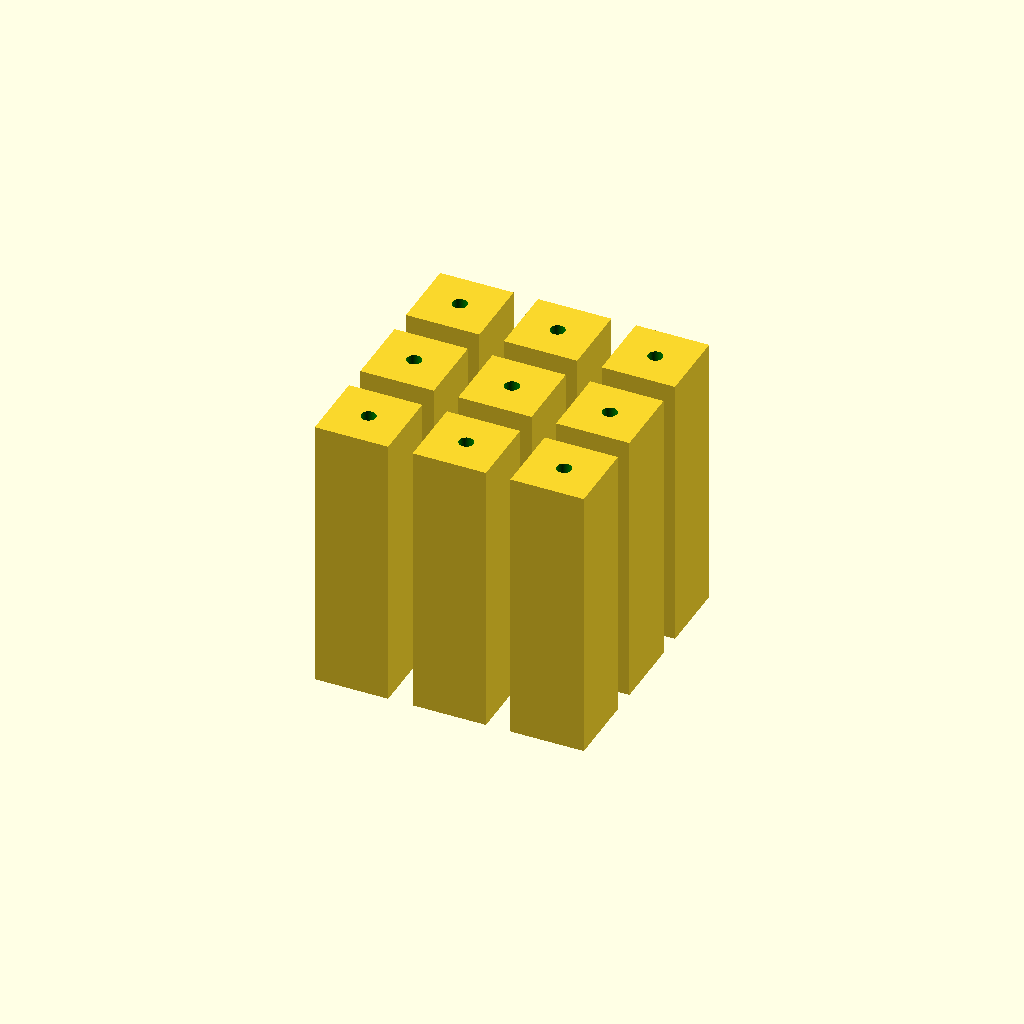
Cell 1: the model at its default parameters.
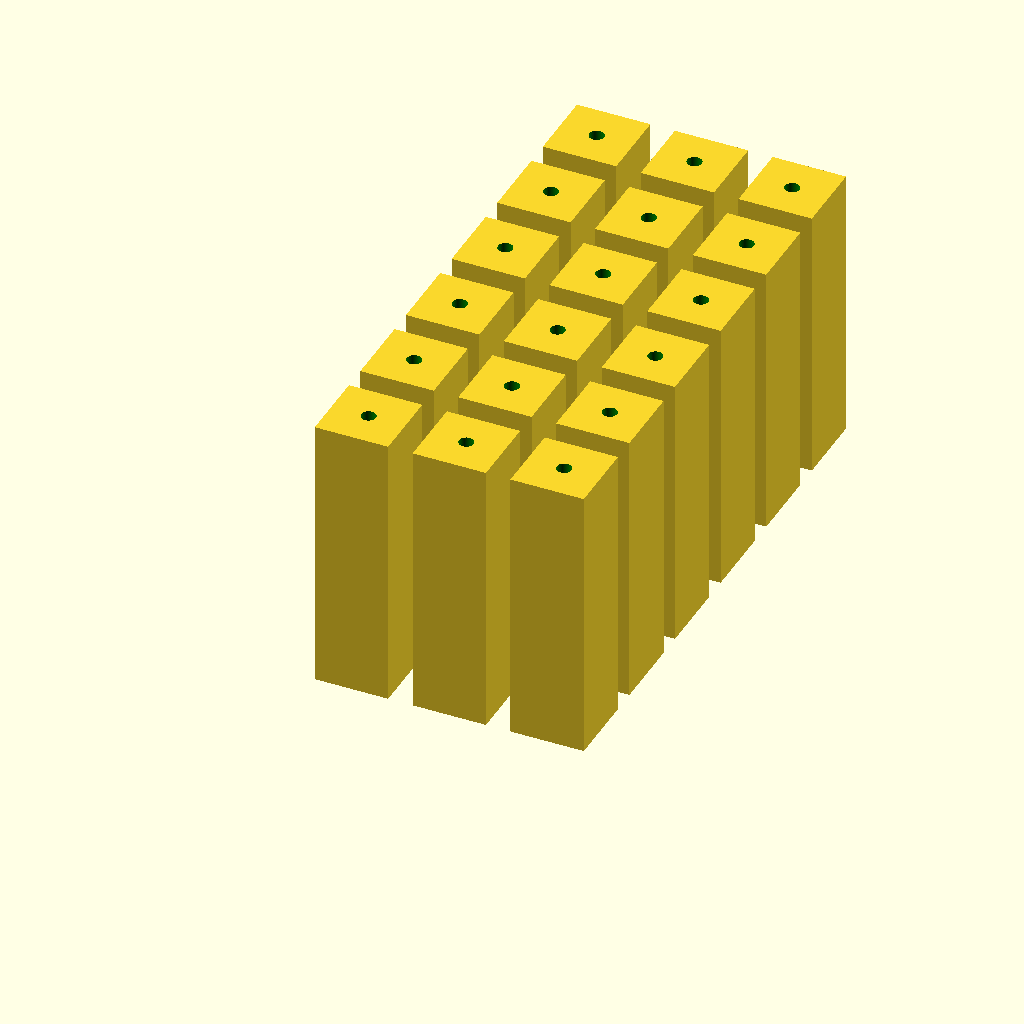
Cell 2: cubeRows = 6 (everything else at default).
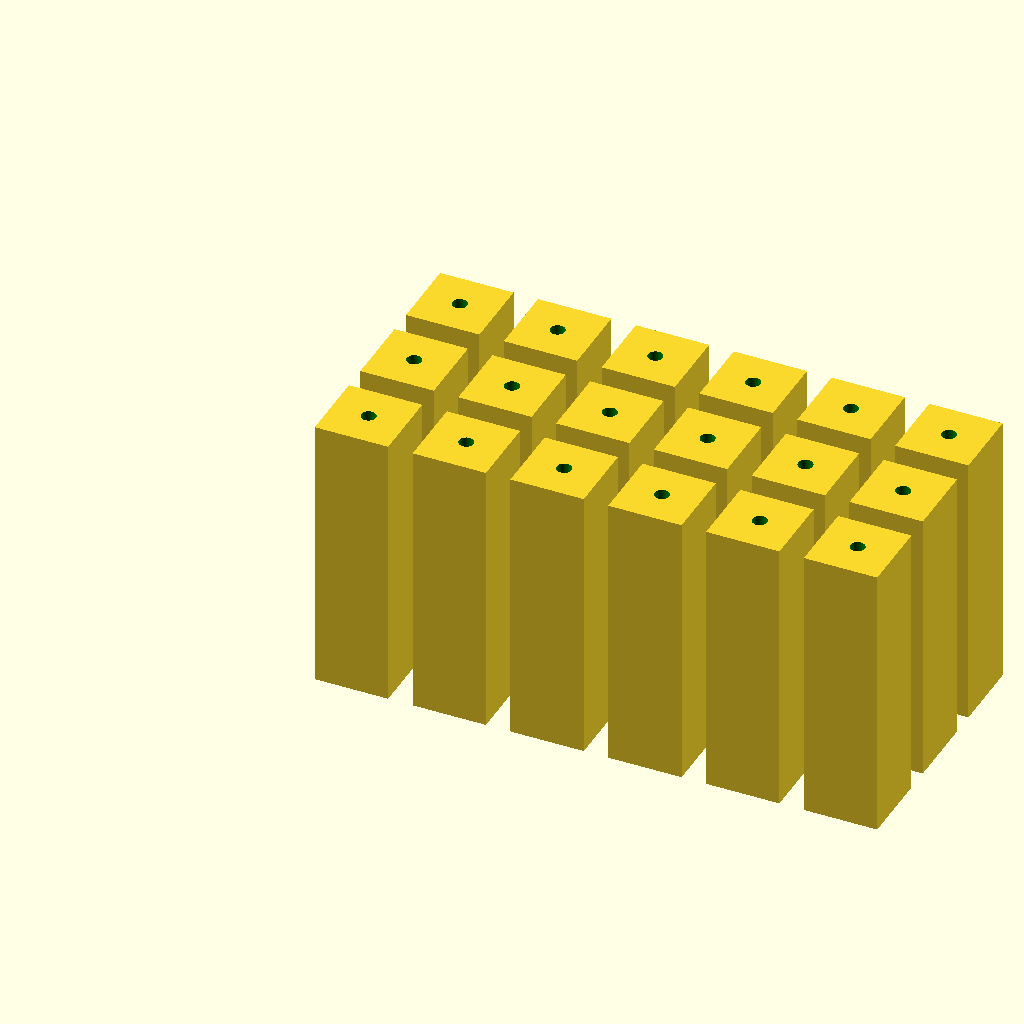
Cell 3: the same model with cubeColumns = 6.
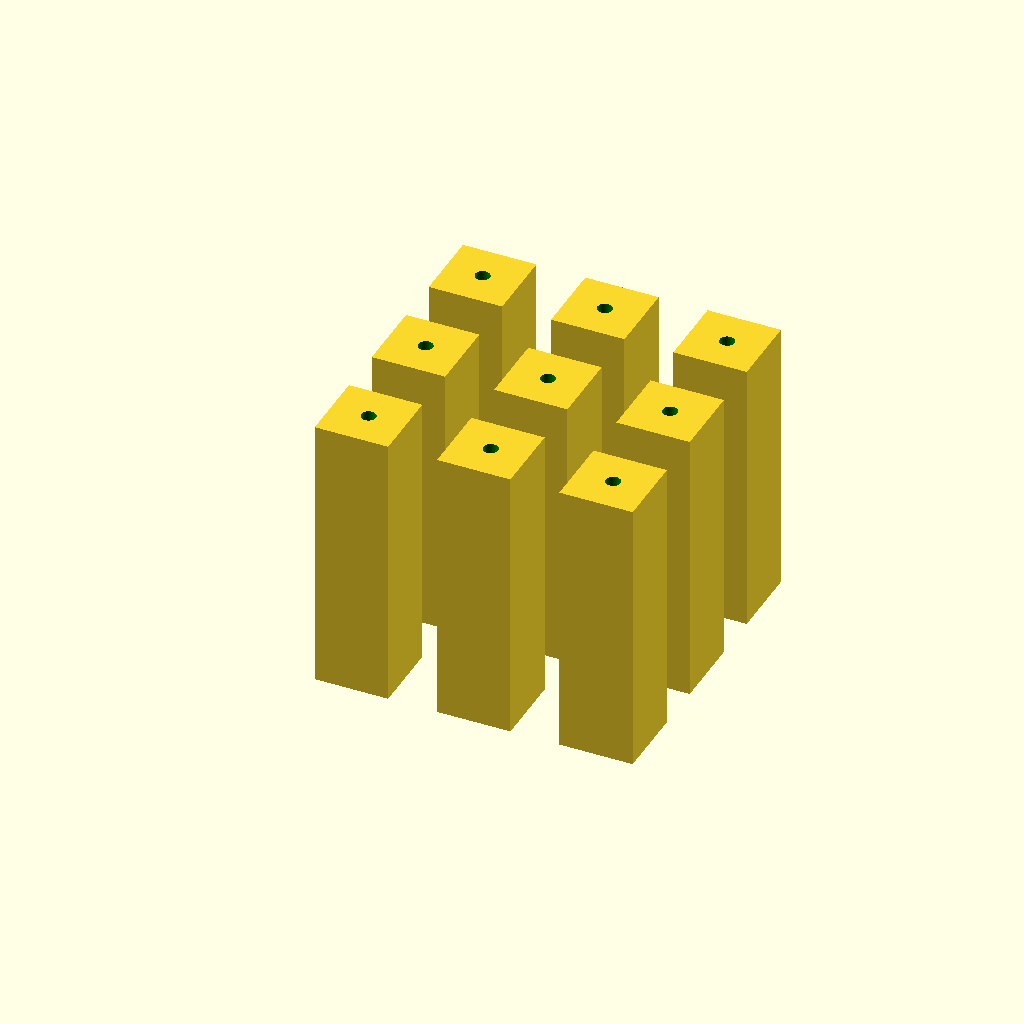
Cell 4: CubeSpacing = 10 (everything else at default).
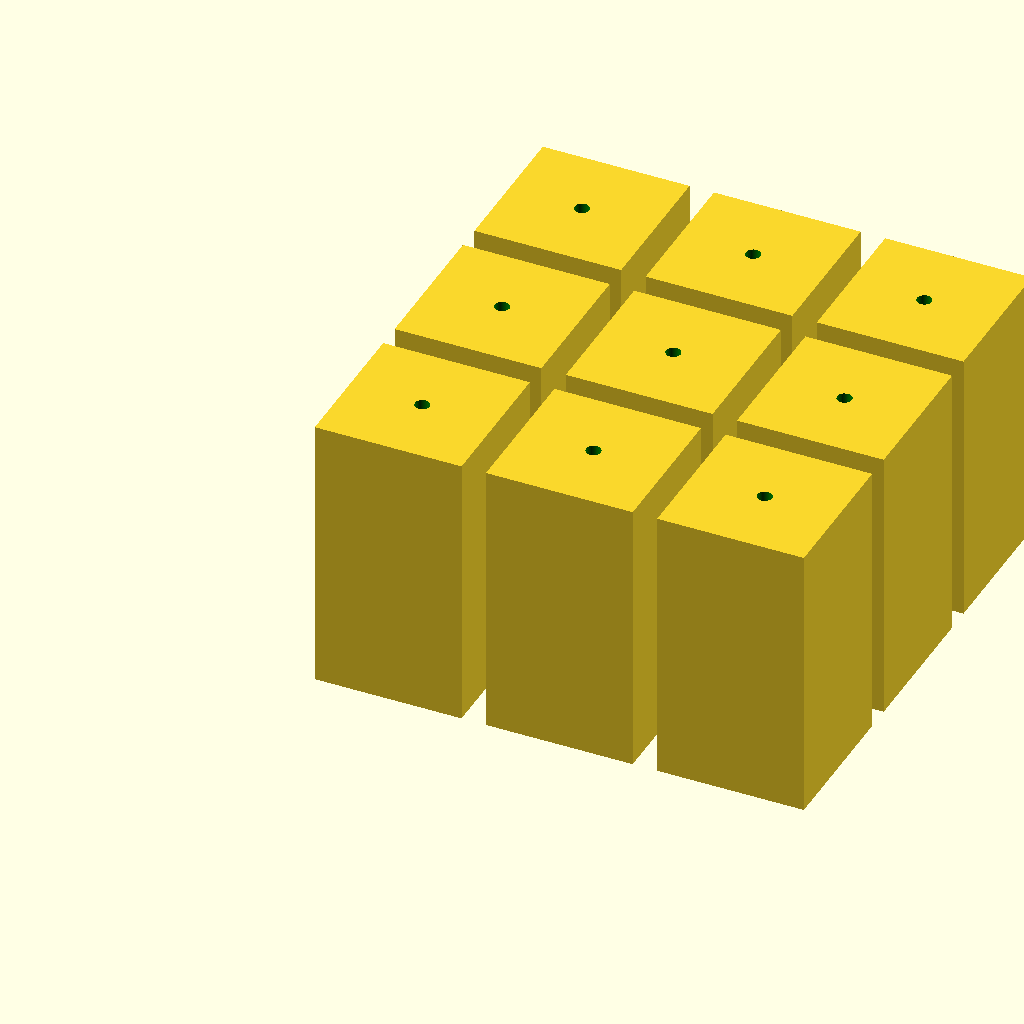
Cell 5: the same model with cubeWidth = 30.
All cells are drawn from one camera (rotation 55°, 0°, 25°, orthographic, colour scheme Cornfield), so only the parameter changes between them.
OpenSCAD source file GrowHouse/HydroTable/SeedTraySupport.scad:

cubeRows=3;
cubeColumns=3;
Thickness=2;
CubeSpacing=5;


cubeWidth = 15;
cubeHeight = 57;
drillHole = 12;
drillRadius = 1.5;
drillHoleLength = 14;



spokeCount=24;
spokerows=8;
spokeDia=15;
spokeY=2;
wallWidth=2;

Manafold();

function moveCubeX(x) = (cubeWidth+CubeSpacing)*(x-1);
function moveCubeY(y) = (cubeWidth+CubeSpacing)*(y-1);
function drillHoleX(x) = moveCubeX(x) + (cubeWidth/2);
function drillHoleY(y) = moveCubeY(y) + (cubeWidth/2);
function drillHoleZ() = cubeHeight - drillHole;

module Manafold()
{

        for(x = [1:cubeColumns], Y =[1:cubeRows])
        {
            difference()
            {
            translate([moveCubeX(x), moveCubeY(Y) ,0])
            cube([cubeWidth,cubeWidth,cubeHeight], false);
            translate([drillHoleX(x), drillHoleY(Y),drillHoleZ()])
             color("Green")cylinder($fn=100,drillHoleLength,drillRadius,drillRadius,center=false);
            }
        }
        
}
Parameter table extracted from the source (name, type, default, range or options):
cubeRows: number, default 3
cubeColumns: number, default 3
Thickness: number, default 2
CubeSpacing: number, default 5
cubeWidth: number, default 15
cubeHeight: number, default 57
drillHole: number, default 12
drillRadius: number, default 1.5
drillHoleLength: number, default 14
spokeCount: number, default 24
spokerows: number, default 8
spokeDia: number, default 15
spokeY: number, default 2
wallWidth: number, default 2
